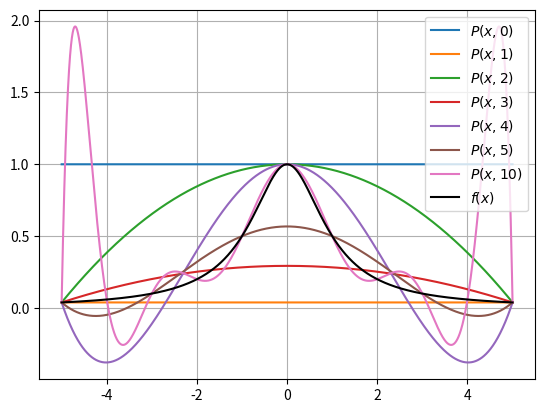

This figure's Python source:
import numpy as np
import matplotlib.pyplot as plt


def x_k(n, i): return -5 + 10*i/n if n > 0 else 0


def f(x): return 1/(1+x**2)


# def y_k(n, i): return 1/(1+x_k(n, i)**2)


def genInterpolation(n): return lambda x: np.sum(
    [f(x_k(n, i)) *
     np.prod([(x-x_k(n, j))/(x_k(n, i)-x_k(n, j))
             for j in range(n+1) if j != i])
     for i in range(n+1)])


xrange = np.linspace(-5, 5, 10000)

nRange = list(range(6))
nRange.append(10)

for n in nRange:
    P = genInterpolation(n)
    plt.plot(xrange, list(map(P, xrange)), label=f"$P(x,{n})$")

plt.plot(xrange, f(xrange), "-k", label='$f(x)$')
plt.legend()
plt.grid(True)
plt.show()
